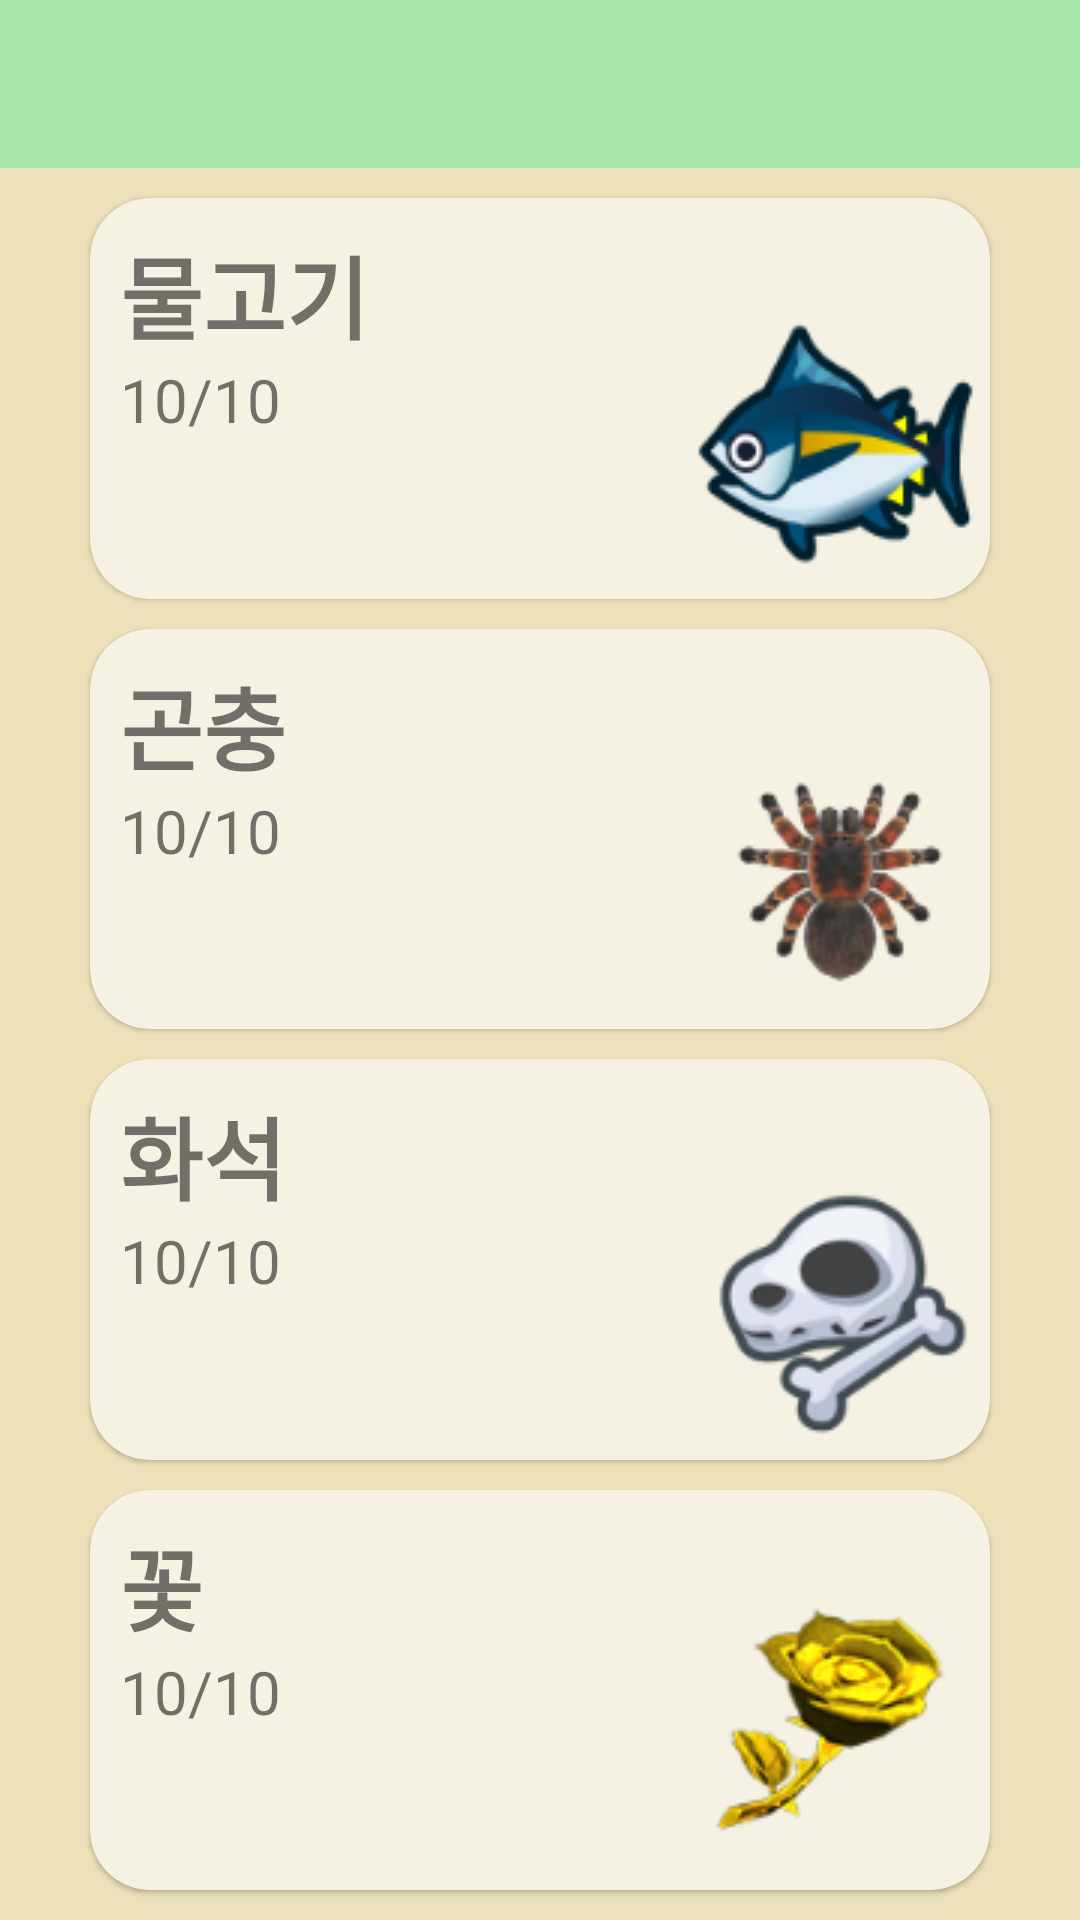

Reconstruct the res/layout file that produces this screen, plus the resources it refers to.
<!-- AndroidManifest.xml: application theme AppTheme -->
<!-- res/layout/dictionary_menu.xml -->
<?xml version="1.0" encoding="utf-8"?>
<androidx.constraintlayout.widget.ConstraintLayout xmlns:android="http://schemas.android.com/apk/res/android"
    android:layout_width="match_parent"
    android:layout_height="match_parent"
    android:background="@color/backgroundMain"
    xmlns:app="http://schemas.android.com/apk/res-auto">

    <include
        android:id="@+id/toolbar"
        layout="@layout/toolbar"

        app:layout_constraintLeft_toLeftOf="parent"
        app:layout_constraintTop_toTopOf="parent"/>

    
    <com.google.android.material.card.MaterialCardView
        android:id="@+id/card_fish"
        android:layout_width="300dp"
        android:layout_height="0dp"
        android:layout_marginTop = "10dp"

        app:cardBackgroundColor="@color/backgroundCard"
        app:cardCornerRadius="20dp"
        app:strokeWidth="0dp"

        app:layout_constraintTop_toBottomOf="@id/toolbar"
        app:layout_constraintBottom_toTopOf="@+id/card_insect"
        app:layout_constraintLeft_toLeftOf="parent"
        app:layout_constraintRight_toRightOf="parent">

        <androidx.constraintlayout.widget.ConstraintLayout
            android:layout_width="match_parent"
            android:layout_height="match_parent">

            <TextView
                android:id="@+id/card_title_fish"
                android:layout_width="wrap_content"
                android:layout_height="wrap_content"
                android:layout_marginTop ="10dp"
                android:layout_marginStart="10dp"

                android:text = "물고기"
                android:textStyle="bold"
                android:textSize="30sp"

                app:layout_constraintTop_toTopOf="parent"
                app:layout_constraintLeft_toLeftOf="parent"
                />

            <TextView
                android:id="@+id/card_capture_fish"
                android:layout_width="wrap_content"
                android:layout_height="wrap_content"
                android:layout_marginStart="10dp"

                android:text="10/10"
                android:textSize="20sp"

                app:layout_constraintTop_toBottomOf="@+id/card_title_fish"
                app:layout_constraintLeft_toLeftOf="parent"
                />

            <ImageView
                android:layout_width="wrap_content"
                android:layout_height="wrap_content"
                android:background="@drawable/tuna"

                app:layout_constraintBottom_toBottomOf="parent"
                app:layout_constraintRight_toRightOf="parent"
                />
        </androidx.constraintlayout.widget.ConstraintLayout>

    </com.google.android.material.card.MaterialCardView>

    
    <com.google.android.material.card.MaterialCardView
        android:id="@+id/card_insect"
        android:layout_width="300dp"
        android:layout_height="0dp"
        android:layout_marginTop = "10dp"

        app:cardBackgroundColor="@color/backgroundCard"
        app:cardCornerRadius="20dp"
        app:strokeWidth="0dp"

        app:layout_constraintTop_toBottomOf="@id/card_fish"
        app:layout_constraintBottom_toTopOf="@+id/card_fossil"
        app:layout_constraintLeft_toLeftOf="parent"
        app:layout_constraintRight_toRightOf="parent">

        <androidx.constraintlayout.widget.ConstraintLayout
            android:layout_width="match_parent"
            android:layout_height="match_parent">

            <TextView
                android:id="@+id/card_title_insect"
                android:layout_width="wrap_content"
                android:layout_height="wrap_content"
                android:layout_marginTop ="10dp"
                android:layout_marginStart="10dp"

                android:text = "곤충"
                android:textStyle="bold"
                android:textSize="30sp"

                app:layout_constraintTop_toTopOf="parent"
                app:layout_constraintLeft_toLeftOf="parent"
                />

            <TextView
                android:id="@+id/card_capture_insect"
                android:layout_width="wrap_content"
                android:layout_height="wrap_content"
                android:layout_marginStart="10dp"

                android:text="10/10"
                android:textSize="20sp"

                app:layout_constraintTop_toBottomOf="@+id/card_title_insect"
                app:layout_constraintLeft_toLeftOf="parent"
                />

            <ImageView
                android:layout_width="wrap_content"
                android:layout_height="wrap_content"
                android:background="@drawable/tarantula"

                app:layout_constraintBottom_toBottomOf="parent"
                app:layout_constraintRight_toRightOf="parent"
                />
        </androidx.constraintlayout.widget.ConstraintLayout>

    </com.google.android.material.card.MaterialCardView>

    
    <com.google.android.material.card.MaterialCardView
        android:id="@+id/card_fossil"
        android:layout_width="300dp"
        android:layout_height="0dp"
        android:layout_marginTop = "10dp"

        app:cardBackgroundColor="@color/backgroundCard"
        app:cardCornerRadius="20dp"
        app:strokeWidth="0dp"

        app:layout_constraintTop_toBottomOf="@id/card_insect"
        app:layout_constraintLeft_toLeftOf="parent"
        app:layout_constraintRight_toRightOf="parent"
        app:layout_constraintBottom_toTopOf="@+id/card_flower">

        <androidx.constraintlayout.widget.ConstraintLayout
            android:layout_width="match_parent"
            android:layout_height="match_parent">

            <TextView
                android:id="@+id/card_title_fossil"
                android:layout_width="wrap_content"
                android:layout_height="wrap_content"
                android:layout_marginTop ="10dp"
                android:layout_marginStart="10dp"

                android:text = "화석"
                android:textStyle="bold"
                android:textSize="30sp"

                app:layout_constraintTop_toTopOf="parent"
                app:layout_constraintLeft_toLeftOf="parent"
                />

            <TextView
                android:id="@+id/card_capture_fossil"
                android:layout_width="wrap_content"
                android:layout_height="wrap_content"
                android:layout_marginStart="10dp"

                android:text="10/10"
                android:textSize="20sp"

                app:layout_constraintTop_toBottomOf="@+id/card_title_fossil"
                app:layout_constraintLeft_toLeftOf="parent"
                />

            <ImageView
                android:layout_width="wrap_content"
                android:layout_height="wrap_content"
                android:background="@drawable/fossil"

                app:layout_constraintBottom_toBottomOf="parent"
                app:layout_constraintRight_toRightOf="parent"
                />
        </androidx.constraintlayout.widget.ConstraintLayout>

    </com.google.android.material.card.MaterialCardView>

    
    <com.google.android.material.card.MaterialCardView
        android:id="@+id/card_flower"
        android:layout_width="300dp"
        android:layout_height="0dp"
        android:layout_marginTop = "10dp"
        android:layout_marginBottom="10dp"

        app:cardBackgroundColor="@color/backgroundCard"
        app:cardCornerRadius="20dp"
        app:strokeWidth="0dp"

        app:layout_constraintTop_toBottomOf="@id/card_fossil"
        app:layout_constraintLeft_toLeftOf="parent"
        app:layout_constraintRight_toRightOf="parent"
        app:layout_constraintBottom_toBottomOf="parent">


        <androidx.constraintlayout.widget.ConstraintLayout
            android:layout_width="match_parent"
            android:layout_height="match_parent">

            <TextView
                android:id="@+id/card_title_flower"
                android:layout_width="wrap_content"
                android:layout_height="wrap_content"
                android:layout_marginTop ="10dp"
                android:layout_marginStart="10dp"

                android:text = "꽃"
                android:textStyle="bold"
                android:textSize="30sp"

                app:layout_constraintTop_toTopOf="parent"
                app:layout_constraintLeft_toLeftOf="parent"
                />

            <TextView
                android:id="@+id/card_capture_flower"
                android:layout_width="wrap_content"
                android:layout_height="wrap_content"
                android:layout_marginStart="10dp"

                android:text="10/10"
                android:textSize="20sp"

                app:layout_constraintTop_toBottomOf="@+id/card_title_flower"
                app:layout_constraintLeft_toLeftOf="parent"
                />

            <ImageView
                android:layout_width="wrap_content"
                android:layout_height="wrap_content"
                android:background="@drawable/godlrose"

                app:layout_constraintBottom_toBottomOf="parent"
                app:layout_constraintRight_toRightOf="parent"
                />
        </androidx.constraintlayout.widget.ConstraintLayout>

    </com.google.android.material.card.MaterialCardView>
</androidx.constraintlayout.widget.ConstraintLayout>
<!-- res/layout/toolbar.xml (included above) -->
<?xml version="1.0" encoding="utf-8"?>
<com.google.android.material.appbar.AppBarLayout xmlns:android="http://schemas.android.com/apk/res/android"
    android:layout_width="match_parent"
    android:layout_height="wrap_content"
    android:background="@color/toolbar"
    android:theme="@style/ThemeOverlay.MaterialComponents.Dark.ActionBar">

    <com.google.android.material.appbar.MaterialToolbar
        android:id="@+id/material_toolbar"
        android:layout_width="match_parent"
        android:layout_height="wrap_content"
        android:textColor="#000"
        android:textSize="20sp"
        android:textStyle="bold">

        <TextView
            android:id="@+id/toolbar_title"
            android:layout_width="wrap_content"
            android:layout_height="wrap_content"
            android:layout_gravity="center"
            android:textColor="#000"
            android:textSize="20sp"
            android:textStyle="bold" />
    </com.google.android.material.appbar.MaterialToolbar>
</com.google.android.material.appbar.AppBarLayout>
<!-- resources referenced by this layout -->
<resources>
  <color name="backgroundCard">#F5F2E3</color>
  <color name="backgroundMain">#EDE1B9</color>
  <color name="toolbar">#A8E5A9</color>
  <!-- drawable fossil: png bitmap (drawable, 9912 bytes) -->
  <!-- drawable godlrose: png bitmap (drawable, 9070 bytes) -->
  <!-- drawable tarantula: png bitmap (drawable, 9535 bytes) -->
  <!-- drawable tuna: png bitmap (drawable, 10023 bytes) -->
  <style name="AppTheme" parent="Theme.MaterialComponents.Light.NoActionBar">
          
          <item name="colorPrimary">@color/colorPrimary</item>
          <item name="colorPrimaryDark">@color/colorPrimaryDark</item>
          <item name="colorAccent">@color/colorAccent</item>
      </style>
  <color name="colorPrimary">#008577</color>
  <color name="colorPrimaryDark">#00574B</color>
  <color name="colorAccent">#D81B60</color>
</resources>
